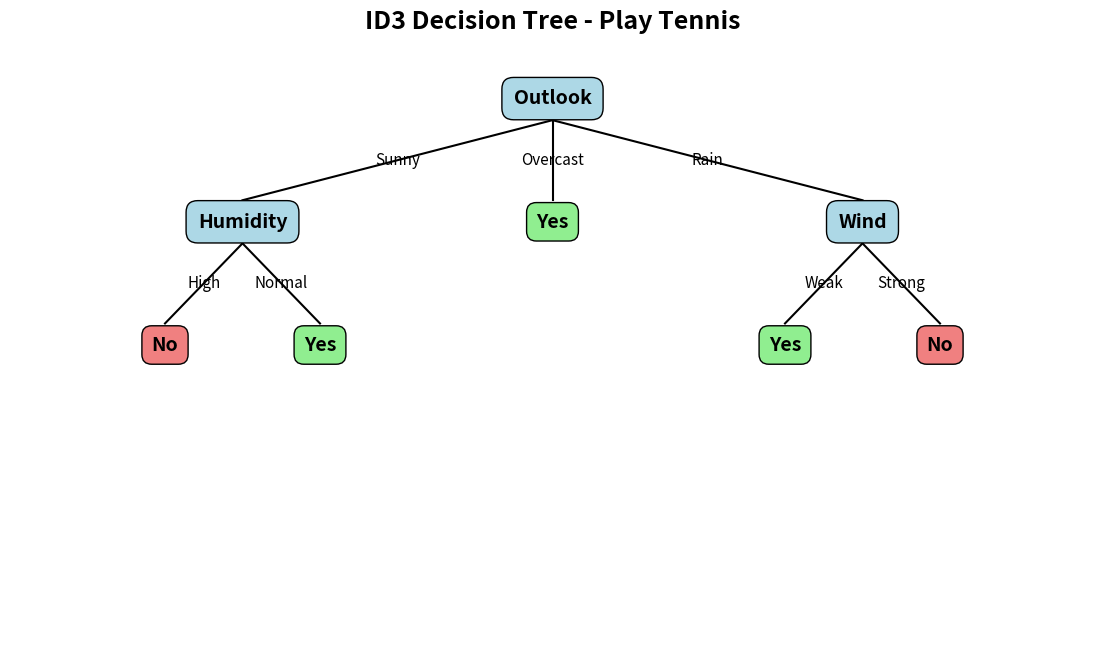

The matplotlib source for this figure:
import math
import pandas as pd
import matplotlib.pyplot as plt


# ==========================================
# 1. ENTROPY
# ==========================================

def entropy(data):
    target = data["Play"]
    counts = target.value_counts()

    total = len(target)
    ent = 0

    for count in counts:
        probability = count / total
        ent -= probability * math.log2(probability)

    return ent


# ==========================================
# 2. INFORMATION GAIN
# ==========================================

def information_gain(data, attribute):

    total_entropy = entropy(data)

    weighted_entropy = 0

    for value in data[attribute].unique():

        subset = data[data[attribute] == value]

        weighted_entropy += (
            len(subset) / len(data)
        ) * entropy(subset)

    return total_entropy - weighted_entropy


# ==========================================
# 3. ID3 ALGORITHM
# ==========================================

def id3(data, attributes):

    target = data["Play"]

    # If all examples belong to same class
    if len(target.unique()) == 1:
        return target.iloc[0]

    # If no attributes remain
    if len(attributes) == 0:
        return target.value_counts().idxmax()

    # Calculate information gain
    gains = {}

    for attribute in attributes:
        gains[attribute] = information_gain(data, attribute)

    # Select attribute with highest gain
    best_attribute = max(gains, key=gains.get)

    tree = {best_attribute: {}}

    # Create branches
    for value in data[best_attribute].unique():

        subset = data[data[best_attribute] == value]

        remaining_attributes = [
            attr for attr in attributes
            if attr != best_attribute
        ]

        tree[best_attribute][value] = id3(
            subset,
            remaining_attributes
        )

    return tree


# ==========================================
# 4. DATASET
# ==========================================

data = pd.DataFrame({

    "Outlook": [
        "Sunny", "Sunny", "Overcast", "Rain",
        "Rain", "Rain", "Overcast", "Sunny",
        "Sunny", "Rain", "Sunny", "Overcast",
        "Overcast", "Rain"
    ],

    "Temperature": [
        "Hot", "Hot", "Hot", "Mild",
        "Cool", "Cool", "Cool", "Mild",
        "Cool", "Mild", "Mild", "Mild",
        "Hot", "Mild"
    ],

    "Humidity": [
        "High", "High", "High", "High",
        "Normal", "Normal", "Normal", "High",
        "Normal", "Normal", "Normal", "High",
        "Normal", "High"
    ],

    "Wind": [
        "Weak", "Strong", "Weak", "Weak",
        "Weak", "Strong", "Strong", "Weak",
        "Weak", "Weak", "Strong", "Strong",
        "Weak", "Strong"
    ],

    "Play": [
        "No", "No", "Yes", "Yes",
        "Yes", "No", "Yes", "No",
        "Yes", "Yes", "Yes", "Yes",
        "Yes", "No"
    ]
})


# ==========================================
# 5. DISPLAY INFORMATION GAIN
# ==========================================

attributes = [
    "Outlook",
    "Temperature",
    "Humidity",
    "Wind"
]

print("Entropy of Dataset:",
      round(entropy(data), 4))

print("\nInformation Gain:")

for attribute in attributes:
    gain = information_gain(data, attribute)
    print(attribute, "=", round(gain, 4))


# ==========================================
# 6. BUILD ID3 DECISION TREE
# ==========================================

tree = id3(data, attributes)

print("\nDecision Tree:")
print(tree)


# ==========================================
# 7. DRAW DECISION TREE
# ==========================================

fig, ax = plt.subplots(figsize=(14, 8))

ax.set_xlim(0, 14)
ax.set_ylim(0, 10)

ax.axis("off")

# Store positions
positions = {}


# ------------------------------------------
# Count number of leaves
# ------------------------------------------

def count_leaves(tree):

    if not isinstance(tree, dict):
        return 1

    total = 0

    for child in tree.values():
        total += count_leaves(child)

    return total


# ------------------------------------------
# Draw tree recursively
# ------------------------------------------

def draw_tree(tree, x, y, width, level=0):

    # If leaf node
    if not isinstance(tree, dict):

        if tree == "Yes":
            color = "lightgreen"
        else:
            color = "lightcoral"

        ax.text(
            x,
            y,
            tree,
            ha="center",
            va="center",
            fontsize=14,
            fontweight="bold",
            bbox=dict(
                boxstyle="round,pad=0.5",
                facecolor=color,
                edgecolor="black"
            )
        )

        return

    # Get attribute
    attribute = list(tree.keys())[0]

    children = tree[attribute]

    # Draw decision node
    ax.text(
        x,
        y,
        attribute,
        ha="center",
        va="center",
        fontsize=14,
        fontweight="bold",
        bbox=dict(
            boxstyle="round,pad=0.6",
            facecolor="lightblue",
            edgecolor="black"
        )
    )

    child_count = len(children)

    # Calculate positions of children
    child_width = width / child_count

    start_x = x - width / 2 + child_width / 2

    child_y = y - 2

    for i, (value, child) in enumerate(children.items()):

        child_x = start_x + i * child_width

        # Draw line
        ax.plot(
            [x, child_x],
            [y - 0.35, child_y + 0.35],
            "k-"
        )

        # Put branch label
        middle_x = (x + child_x) / 2
        middle_y = (y + child_y) / 2

        ax.text(
            middle_x,
            middle_y,
            str(value),
            fontsize=11,
            ha="center",
            va="center"
        )

        # Draw child
        draw_tree(
            child,
            child_x,
            child_y,
            child_width,
            level + 1
        )


# ==========================================
# 8. DRAW THE TREE
# ==========================================

draw_tree(
    tree,
    x=7,
    y=9,
    width=12
)

plt.title(
    "ID3 Decision Tree - Play Tennis",
    fontsize=18,
    fontweight="bold"
)

plt.show()
